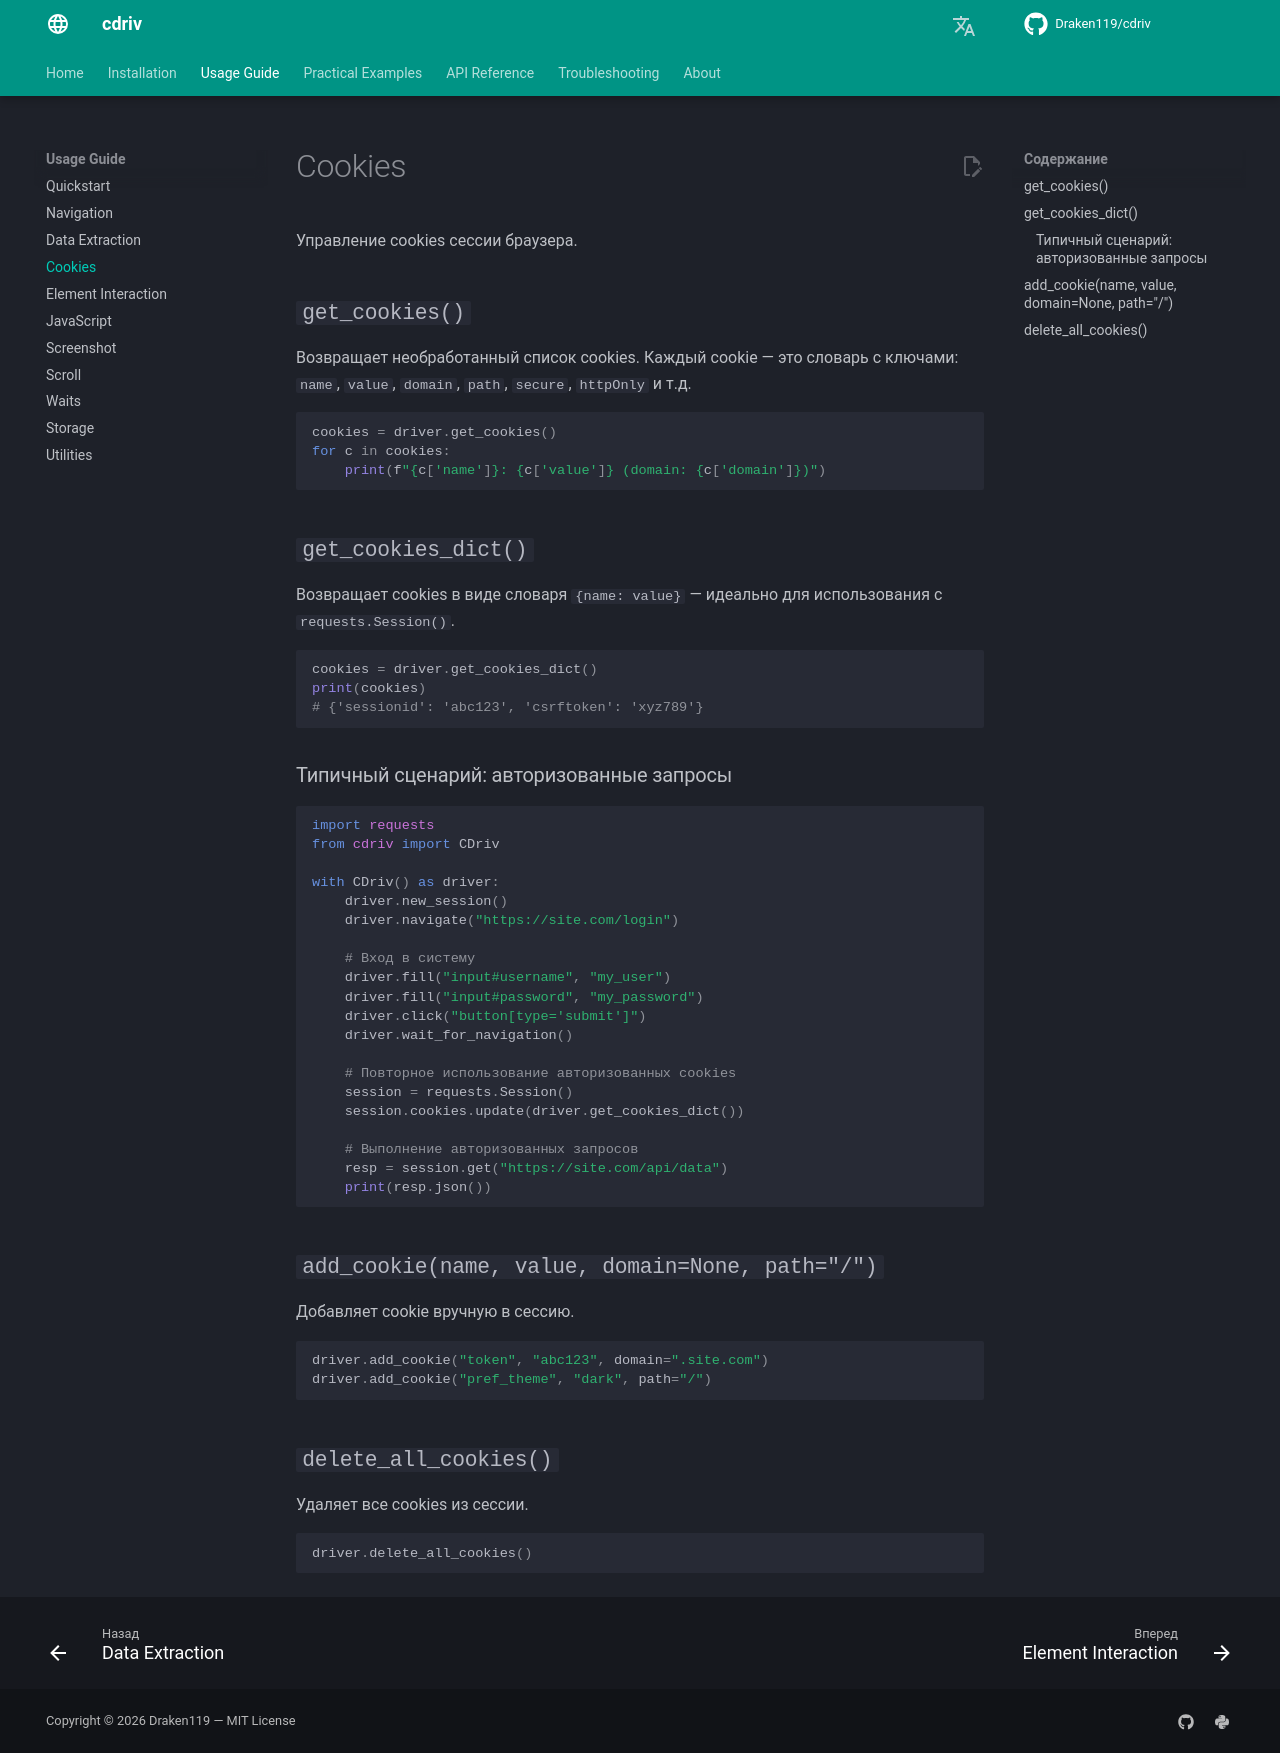

repository: Draken119/cdriv · page: ru/usage/cookies/index.html · generator: mkdocs

# Cookies

Управление cookies сессии браузера.

## `get_cookies()`

Возвращает необработанный список cookies. Каждый cookie — это словарь с ключами:
`name`, `value`, `domain`, `path`, `secure`, `httpOnly` и т.д.

```python
cookies = driver.get_cookies()
for c in cookies:
    print(f"{c['name']}: {c['value']} (domain: {c['domain']})")
```

## `get_cookies_dict()`

Возвращает cookies в виде словаря `{name: value}` — идеально для использования с
`requests.Session()`.

```python
cookies = driver.get_cookies_dict()
print(cookies)
# {'sessionid': 'abc123', 'csrftoken': 'xyz789'}
```

### Типичный сценарий: авторизованные запросы

```python
import requests
from cdriv import CDriv

with CDriv() as driver:
    driver.new_session()
    driver.navigate("https://site.com/login")

    # Вход в систему
    driver.fill("input#username", "my_user")
    driver.fill("input#password", "my_password")
    driver.click("button[type='submit']")
    driver.wait_for_navigation()

    # Повторное использование авторизованных cookies
    session = requests.Session()
    session.cookies.update(driver.get_cookies_dict())

    # Выполнение авторизованных запросов
    resp = session.get("https://site.com/api/data")
    print(resp.json())
```

## `add_cookie(name, value, domain=None, path="/")`

Добавляет cookie вручную в сессию.

```python
driver.add_cookie("token", "abc123", domain=".site.com")
driver.add_cookie("pref_theme", "dark", path="/")
```

## `delete_all_cookies()`

Удаляет все cookies из сессии.

```python
driver.delete_all_cookies()
```
